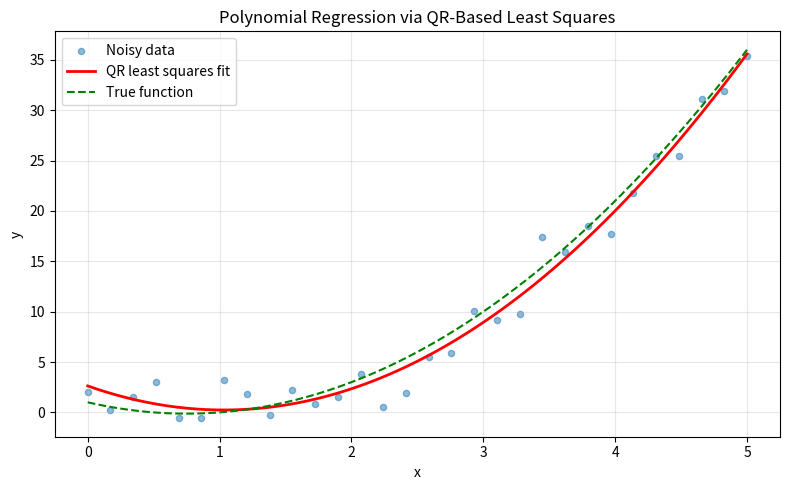

Here is the Python script that generated this plot:
"""
QR Decomposition and Least Squares

Demonstrates QR decomposition and its applications:
- QR decomposition with np.linalg.qr
- Classical and Modified Gram-Schmidt process
- Householder reflections
- Solving least squares via QR: Rx = Q^T b
- Polynomial curve fitting

Dependencies: numpy, matplotlib
"""

import numpy as np
import matplotlib.pyplot as plt


def qr_basics():
    """Compute and verify QR decomposition."""
    print("=" * 60)
    print("QR DECOMPOSITION BASICS")
    print("=" * 60)

    A = np.array([[1, 1, 0],
                  [1, 0, 1],
                  [0, 1, 1]], dtype=float)

    Q, R = np.linalg.qr(A)
    print(f"\nA:\n{A}")
    print(f"\nQ (orthogonal):\n{np.round(Q, 4)}")
    print(f"\nR (upper triangular):\n{np.round(R, 4)}")

    # Verify A = QR
    print(f"\nQ @ R:\n{np.round(Q @ R, 10)}")
    print(f"A == QR: {np.allclose(A, Q @ R)}")

    # Q is orthogonal: Q^T Q = I
    print(f"\nQ^T @ Q:\n{np.round(Q.T @ Q, 10)}")
    print(f"Q is orthogonal: {np.allclose(Q.T @ Q, np.eye(3))}")

    # R is upper triangular
    print(f"R is upper triangular: {np.allclose(R, np.triu(R))}")

    # Reduced QR for non-square matrices
    print("\n--- Reduced QR (non-square) ---")
    A_tall = np.array([[1, 2],
                       [3, 4],
                       [5, 6],
                       [7, 8]], dtype=float)
    Q_full, R_full = np.linalg.qr(A_tall, mode='complete')
    Q_reduced, R_reduced = np.linalg.qr(A_tall, mode='reduced')
    print(f"A: {A_tall.shape}")
    print(f"Full QR: Q={Q_full.shape}, R={R_full.shape}")
    print(f"Reduced QR: Q={Q_reduced.shape}, R={R_reduced.shape}")
    print(f"Both reconstruct A: {np.allclose(Q_full @ R_full, A_tall) and np.allclose(Q_reduced @ R_reduced, A_tall)}")


def gram_schmidt():
    """Implement Classical and Modified Gram-Schmidt."""
    print("\n" + "=" * 60)
    print("GRAM-SCHMIDT ORTHOGONALIZATION")
    print("=" * 60)

    A = np.array([[1, 1, 0],
                  [1, 0, 1],
                  [0, 1, 1]], dtype=float)
    m, n = A.shape

    # Classical Gram-Schmidt
    print("--- Classical Gram-Schmidt ---")
    Q_cgs = np.zeros((m, n))
    R_cgs = np.zeros((n, n))

    for j in range(n):
        v = A[:, j].copy()
        for i in range(j):
            R_cgs[i, j] = np.dot(Q_cgs[:, i], A[:, j])
            v -= R_cgs[i, j] * Q_cgs[:, i]
        R_cgs[j, j] = np.linalg.norm(v)
        Q_cgs[:, j] = v / R_cgs[j, j]

    print(f"Q (CGS):\n{np.round(Q_cgs, 4)}")
    print(f"R (CGS):\n{np.round(R_cgs, 4)}")
    print(f"A == QR: {np.allclose(A, Q_cgs @ R_cgs)}")
    print(f"Q^TQ - I:\n{np.round(Q_cgs.T @ Q_cgs - np.eye(n), 10)}")

    # Modified Gram-Schmidt (more numerically stable)
    print("\n--- Modified Gram-Schmidt ---")
    V = A.copy()
    Q_mgs = np.zeros((m, n))
    R_mgs = np.zeros((n, n))

    for i in range(n):
        R_mgs[i, i] = np.linalg.norm(V[:, i])
        Q_mgs[:, i] = V[:, i] / R_mgs[i, i]
        for j in range(i + 1, n):
            R_mgs[i, j] = np.dot(Q_mgs[:, i], V[:, j])
            V[:, j] -= R_mgs[i, j] * Q_mgs[:, i]

    print(f"Q (MGS):\n{np.round(Q_mgs, 4)}")
    print(f"R (MGS):\n{np.round(R_mgs, 4)}")
    print(f"A == QR: {np.allclose(A, Q_mgs @ R_mgs)}")

    # Numerical stability comparison with ill-conditioned matrix
    print("\n--- Stability Comparison ---")
    np.random.seed(42)
    eps = 1e-8
    B = np.array([[1, 1, 1],
                  [eps, 0, 0],
                  [0, eps, 0],
                  [0, 0, eps]], dtype=float)

    # CGS
    Q_c = np.zeros((4, 3))
    R_c = np.zeros((3, 3))
    for j in range(3):
        v = B[:, j].copy()
        for i in range(j):
            R_c[i, j] = np.dot(Q_c[:, i], B[:, j])
            v -= R_c[i, j] * Q_c[:, i]
        R_c[j, j] = np.linalg.norm(v)
        Q_c[:, j] = v / R_c[j, j]

    # MGS
    V2 = B.copy()
    Q_m = np.zeros((4, 3))
    R_m = np.zeros((3, 3))
    for i in range(3):
        R_m[i, i] = np.linalg.norm(V2[:, i])
        Q_m[:, i] = V2[:, i] / R_m[i, i]
        for j in range(i + 1, 3):
            R_m[i, j] = np.dot(Q_m[:, i], V2[:, j])
            V2[:, j] -= R_m[i, j] * Q_m[:, i]

    orth_error_cgs = np.linalg.norm(Q_c.T @ Q_c - np.eye(3))
    orth_error_mgs = np.linalg.norm(Q_m.T @ Q_m - np.eye(3))
    print(f"Orthogonality error (CGS): {orth_error_cgs:.2e}")
    print(f"Orthogonality error (MGS): {orth_error_mgs:.2e}")
    print(f"MGS is more stable: {orth_error_mgs < orth_error_cgs}")


def householder_qr():
    """Demonstrate Householder reflection-based QR."""
    print("\n" + "=" * 60)
    print("HOUSEHOLDER QR")
    print("=" * 60)

    A = np.array([[1, 1, 0],
                  [1, 0, 1],
                  [0, 1, 1]], dtype=float)
    m, n = A.shape

    R = A.copy()
    Q = np.eye(m)

    for j in range(min(m, n)):
        # Compute Householder vector
        x = R[j:, j]
        e1 = np.zeros_like(x)
        e1[0] = np.linalg.norm(x) * (-1 if x[0] < 0 else 1)
        v = x + e1
        v = v / np.linalg.norm(v)

        # Apply Householder reflection H = I - 2 v v^T
        R[j:, j:] -= 2 * np.outer(v, v @ R[j:, j:])
        Q[:, j:] -= 2 * np.outer(Q[:, j:] @ v, v)

    print(f"A:\n{A}")
    print(f"\nQ (Householder):\n{np.round(Q, 4)}")
    print(f"\nR (Householder):\n{np.round(R, 4)}")
    print(f"\nQ @ R:\n{np.round(Q @ R, 10)}")
    print(f"A == QR: {np.allclose(A, Q @ R)}")
    print(f"Q orthogonal: {np.allclose(Q.T @ Q, np.eye(m))}")


def least_squares_via_qr():
    """Solve least squares using QR decomposition."""
    print("\n" + "=" * 60)
    print("LEAST SQUARES VIA QR")
    print("=" * 60)

    # Generate noisy data
    np.random.seed(42)
    x = np.linspace(0, 5, 30)
    y_true = 2 * x ** 2 - 3 * x + 1
    y = y_true + np.random.randn(30) * 2

    # Fit polynomial of degree 2: y = a0 + a1*x + a2*x^2
    A = np.column_stack([np.ones_like(x), x, x**2])
    print(f"Design matrix A: {A.shape}")

    # QR decomposition approach: A = QR, then Rx = Q^T y
    Q, R = np.linalg.qr(A)
    coeffs_qr = np.linalg.solve(R, Q.T @ y)

    # Compare with normal equations
    coeffs_normal = np.linalg.solve(A.T @ A, A.T @ y)

    # Compare with lstsq
    coeffs_lstsq = np.linalg.lstsq(A, y, rcond=None)[0]

    print(f"\nCoefficients (QR):     a0={coeffs_qr[0]:.4f}, a1={coeffs_qr[1]:.4f}, a2={coeffs_qr[2]:.4f}")
    print(f"Coefficients (Normal): a0={coeffs_normal[0]:.4f}, a1={coeffs_normal[1]:.4f}, a2={coeffs_normal[2]:.4f}")
    print(f"Coefficients (lstsq):  a0={coeffs_lstsq[0]:.4f}, a1={coeffs_lstsq[1]:.4f}, a2={coeffs_lstsq[2]:.4f}")
    print(f"True values:           a0=1.0000, a1=-3.0000, a2=2.0000")
    print(f"\nAll methods agree: {np.allclose(coeffs_qr, coeffs_normal) and np.allclose(coeffs_qr, coeffs_lstsq)}")

    # Residual
    residual = y - A @ coeffs_qr
    print(f"Residual norm: {np.linalg.norm(residual):.4f}")

    # Visualize fit
    fig, ax = plt.subplots(figsize=(8, 5))
    ax.scatter(x, y, alpha=0.5, label='Noisy data', s=20)
    x_fine = np.linspace(0, 5, 200)
    y_fit = coeffs_qr[0] + coeffs_qr[1] * x_fine + coeffs_qr[2] * x_fine ** 2
    y_exact = 2 * x_fine ** 2 - 3 * x_fine + 1
    ax.plot(x_fine, y_fit, 'r-', linewidth=2, label='QR least squares fit')
    ax.plot(x_fine, y_exact, 'g--', linewidth=1.5, label='True function')
    ax.set_xlabel('x')
    ax.set_ylabel('y')
    ax.set_title('Polynomial Regression via QR-Based Least Squares')
    ax.legend()
    ax.grid(True, alpha=0.3)

    plt.tight_layout()
    plt.savefig('least_squares_fit.png', dpi=150, bbox_inches='tight')
    plt.close()
    print("Saved: least_squares_fit.png")


if __name__ == "__main__":
    qr_basics()
    gram_schmidt()
    householder_qr()
    least_squares_via_qr()
    print("\nAll examples completed!")
